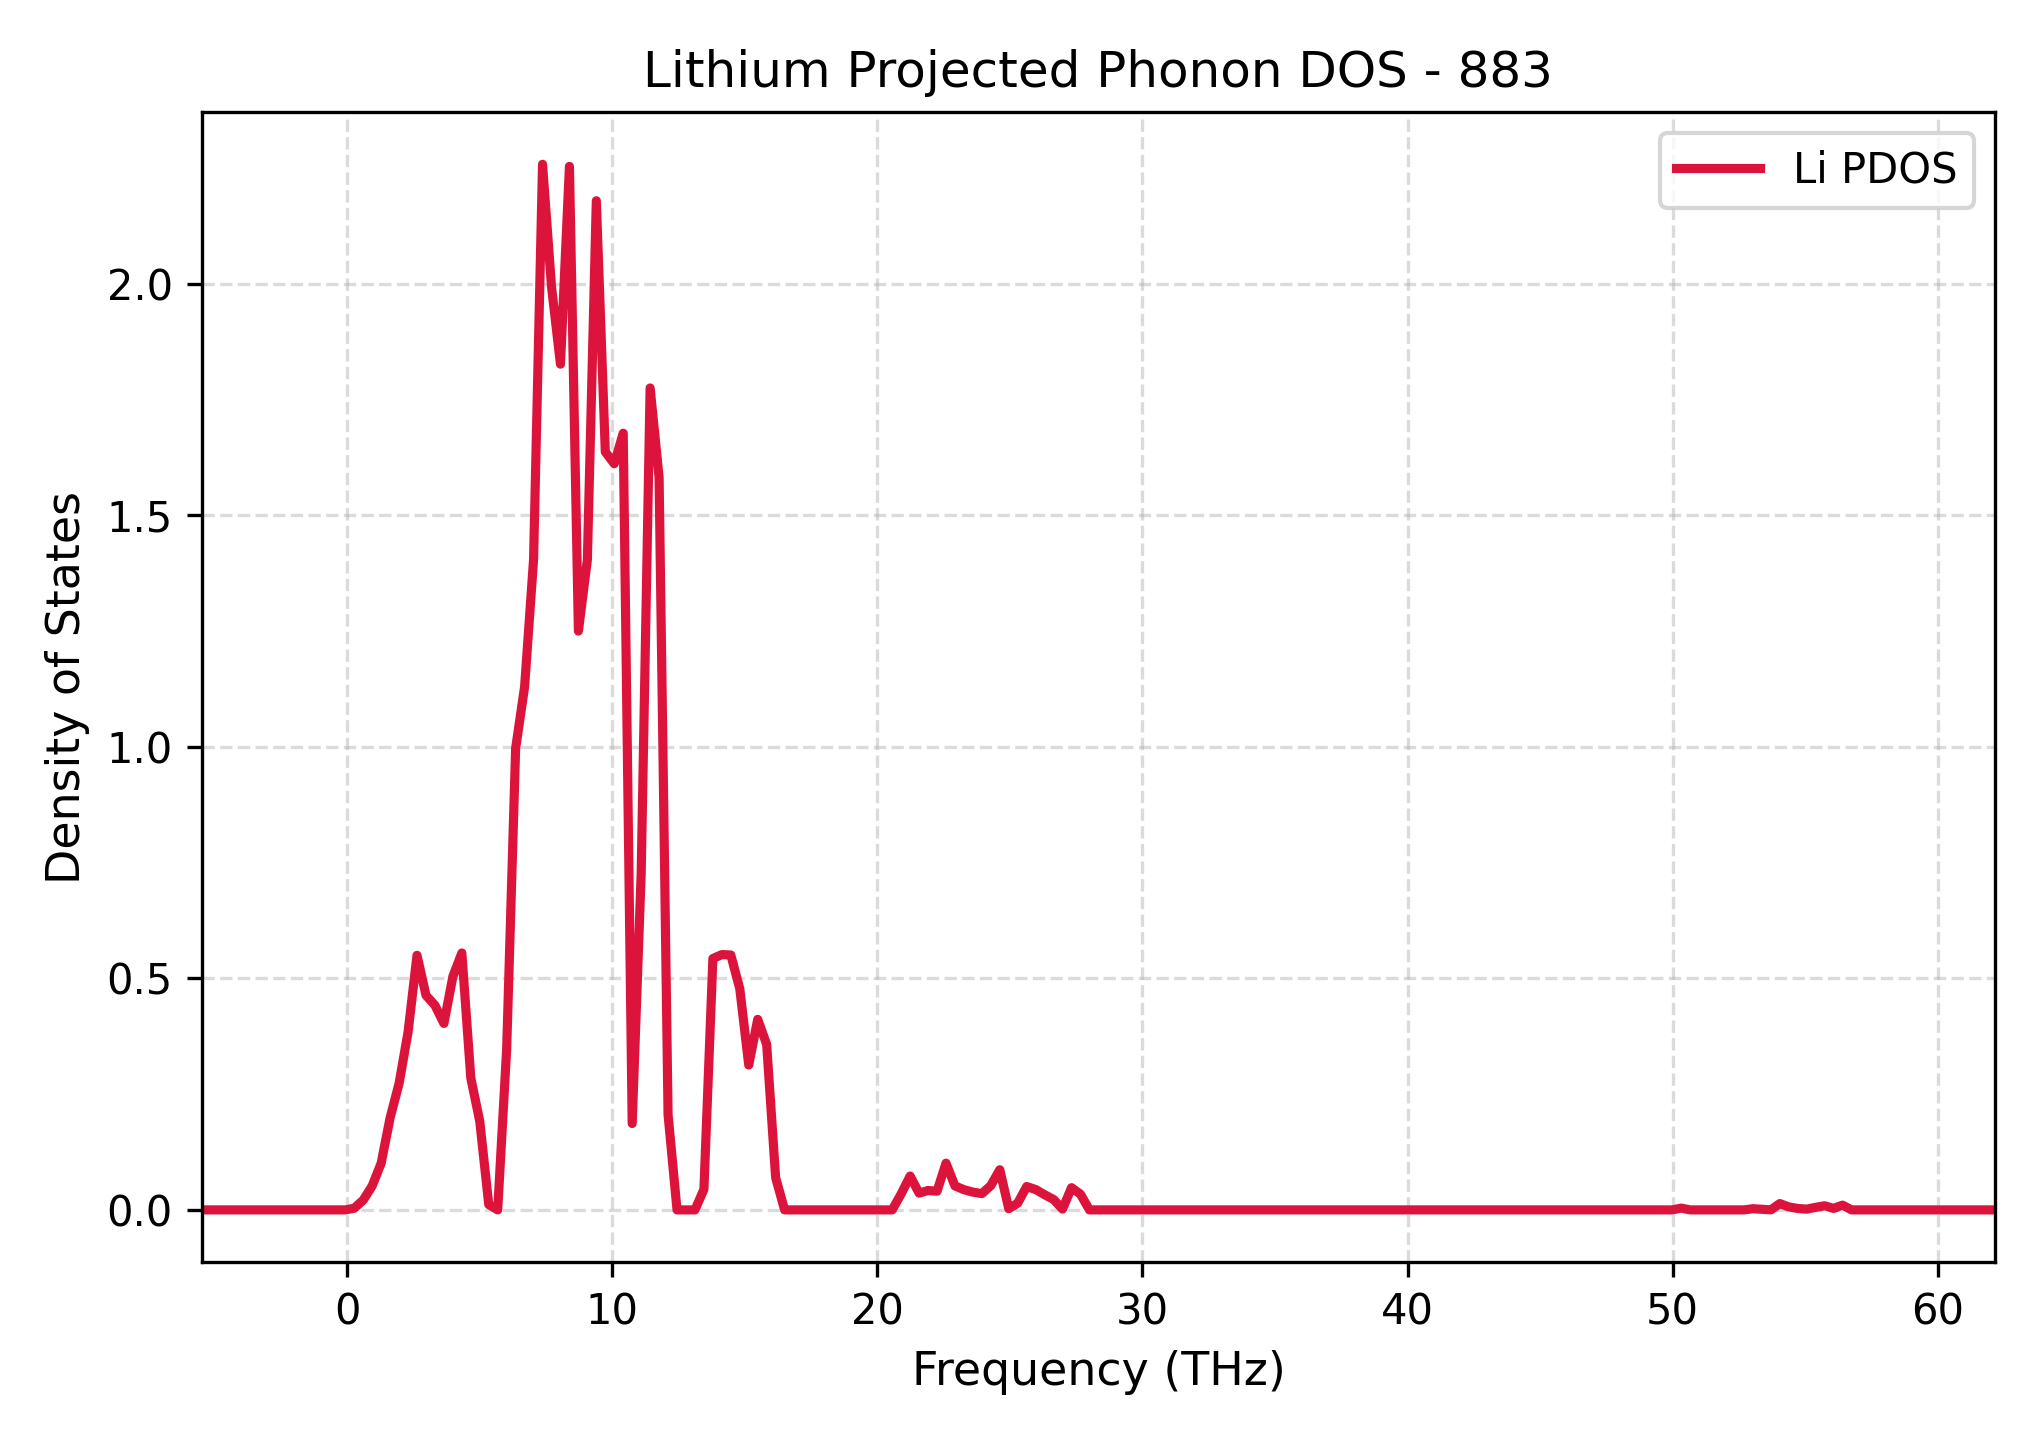

Data behind this chart, as committed beside it:
Frequency_THz, Lithium_PDOS
-5.481, 0.0
-5.142, 0.0
-4.804, 0.0
-4.466, 0.0
-4.128, 0.0
-3.79, 0.0
-3.451, 0.0
-3.113, 0.0
-2.775, 0.0
-2.437, 0.0
-2.098, 0.0
-1.76, 0.0
-1.422, 0.0
-1.084, 0.0
-0.7457, 0.0
-0.4075, 0.0
-0.06925, 0.0
0.269, 0.003665
0.6072, 0.02112
0.9454, 0.05186
1.284, 0.1008
1.622, 0.1989
1.96, 0.2732
2.298, 0.3838
2.636, 0.5498
2.975, 0.4635
3.313, 0.4419
3.651, 0.4028
3.989, 0.5041
4.327, 0.5549
4.666, 0.2848
5.004, 0.1913
5.342, 0.01164
5.68, 0.0
6.018, 0.3476
6.357, 0.9969
6.695, 1.13
7.033, 1.405
7.371, 2.259
7.709, 1.994
8.048, 1.827
8.386, 2.254
8.724, 1.25
9.062, 1.404
9.401, 2.18
9.739, 1.637
10.08, 1.612
10.42, 1.678
10.75, 0.1866
11.09, 0.7256
11.43, 1.775
11.77, 1.582
12.11, 0.2061
12.44, 0.0
12.78, 0.0
13.12, 0.0
13.46, 0.04443
13.8, 0.543
14.14, 0.5515
14.47, 0.5506
... 141 more rows
